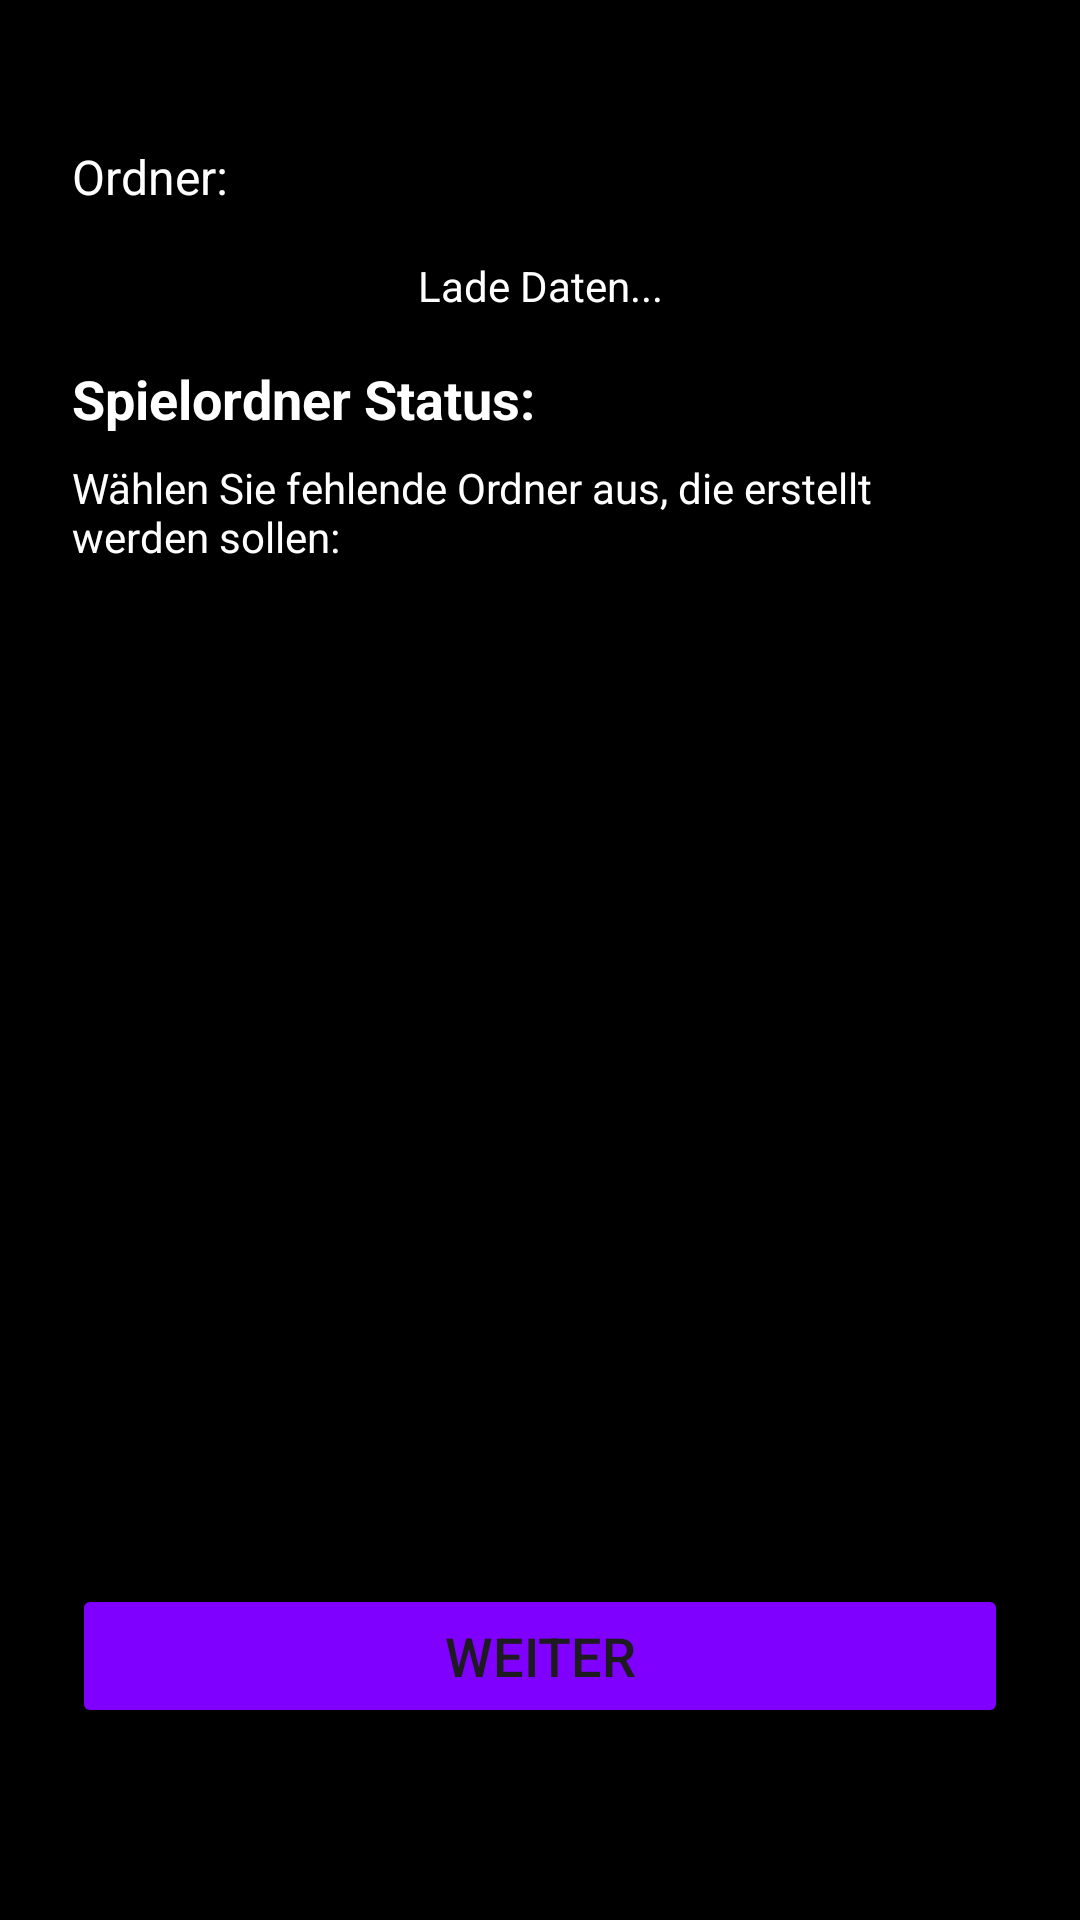

Here is an Android app screen rendered from its layout file. Give the layout XML and the strings, colors and styles it references.
<!-- AndroidManifest.xml: application theme Theme.example -->
<!-- res/layout/activity_folder_setup.xml -->
<?xml version="1.0" encoding="utf-8"?>
<LinearLayout xmlns:android="http://schemas.android.com/apk/res/android"
    android:layout_width="match_parent"
    android:layout_height="match_parent"
    android:orientation="vertical"
    android:background="@color/black"
    android:paddingTop="48dp"
    android:paddingBottom="64dp"
    android:paddingLeft="24dp"
    android:paddingRight="24dp">

    <TextView
        android:id="@+id/folderPathText"
        android:layout_width="match_parent"
        android:layout_height="wrap_content"
        android:text="Ordner: "
        android:textColor="@android:color/white"
        android:textSize="16sp"
        android:layout_marginBottom="16dp" />

    <TextView
        android:id="@+id/loadingText"
        android:layout_width="match_parent"
        android:layout_height="wrap_content"
        android:text="Lade Daten..."
        android:textColor="@android:color/white"
        android:textSize="14sp"
        android:gravity="center"
        android:layout_marginBottom="16dp" />

    <TextView
        android:layout_width="match_parent"
        android:layout_height="wrap_content"
        android:text="Spielordner Status:"
        android:textColor="@android:color/white"
        android:textSize="18sp"
        android:textStyle="bold"
        android:layout_marginBottom="8dp" />

    <TextView
        android:layout_width="match_parent"
        android:layout_height="wrap_content"
        android:text="Wählen Sie fehlende Ordner aus, die erstellt werden sollen:"
        android:textColor="@android:color/white"
        android:textSize="14sp"
        android:layout_marginBottom="16dp" />

    <androidx.recyclerview.widget.RecyclerView
        android:id="@+id/folderStatusList"
        android:layout_width="match_parent"
        android:layout_height="0dp"
        android:layout_weight="1"
        android:background="@color/black" />

    <Button
        android:id="@+id/continueButton"
        android:layout_width="match_parent"
        android:layout_height="wrap_content"
        android:text="Weiter"
        android:layout_marginTop="16dp"
        android:backgroundTint="@color/sortasong_primary"
        android:textSize="18sp" />

</LinearLayout>
<!-- resources referenced by this layout -->
<resources>
  <color name="black">#FF000000</color>
  <color name="sortasong_primary">#7F00FF</color>
  <style name="Theme.example" parent="Base.Theme.example" />
  <style name="Base.Theme.example" parent="Theme.Material3.DayNight.NoActionBar">
          
          
      </style>
</resources>
